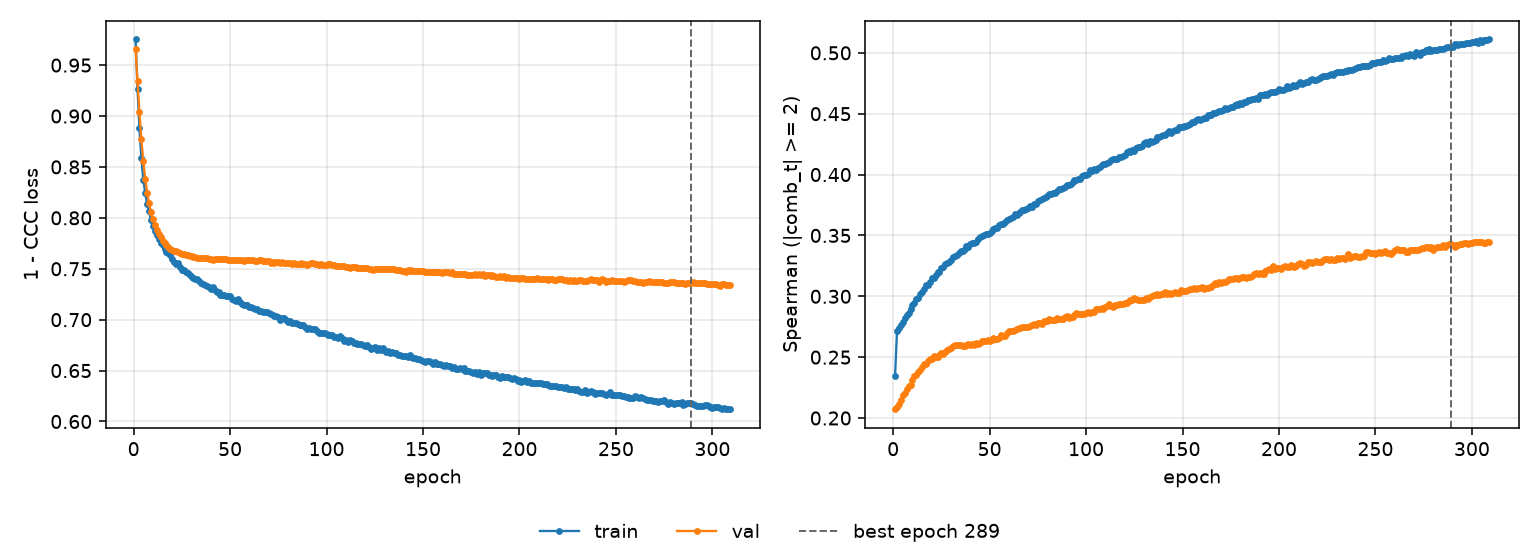

Source data for this figure (header and first rows):
epoch, tr_loss, vl_loss, tr_sp, vl_sp, is_best
1, 0.9752, 0.9662, 0.2347, 0.2072, False
2, 0.9269, 0.934, 0.2713, 0.209, False
3, 0.8878, 0.9037, 0.2743, 0.2115, False
4, 0.859, 0.8772, 0.2764, 0.2145, False
5, 0.8373, 0.8555, 0.2791, 0.2185, False
6, 0.8245, 0.8386, 0.282, 0.2209, False
7, 0.8132, 0.8248, 0.2846, 0.2235, False
8, 0.8062, 0.8143, 0.2864, 0.2267, False
9, 0.7979, 0.8054, 0.2896, 0.2273, False
10, 0.7923, 0.7987, 0.2929, 0.2313, False
11, 0.7873, 0.7927, 0.2946, 0.2344, False
12, 0.7832, 0.7877, 0.2974, 0.2357, False
13, 0.7794, 0.7838, 0.299, 0.2378, False
14, 0.7753, 0.7808, 0.3017, 0.2398, False
15, 0.773, 0.7776, 0.3037, 0.2421, False
16, 0.7691, 0.7753, 0.3062, 0.2442, False
17, 0.7666, 0.7735, 0.3092, 0.2446, False
18, 0.7652, 0.7714, 0.3097, 0.2472, False
19, 0.7633, 0.7696, 0.3115, 0.2485, False
20, 0.7595, 0.7686, 0.3148, 0.2485, False
21, 0.7571, 0.7674, 0.3149, 0.2509, False
22, 0.755, 0.7671, 0.3176, 0.25, False
23, 0.7556, 0.7665, 0.3196, 0.2498, False
24, 0.7521, 0.7652, 0.3203, 0.2521, False
25, 0.7492, 0.7648, 0.323, 0.2536, False
26, 0.749, 0.7647, 0.324, 0.2529, False
27, 0.7467, 0.7638, 0.3265, 0.2544, False
28, 0.7459, 0.7633, 0.3275, 0.2555, False
29, 0.7434, 0.7628, 0.3282, 0.257, False
30, 0.7419, 0.7622, 0.3297, 0.2578, False
31, 0.7411, 0.7616, 0.3327, 0.2595, False
32, 0.7404, 0.7614, 0.333, 0.2597, False
33, 0.7397, 0.761, 0.3342, 0.2598, False
34, 0.7379, 0.7605, 0.3353, 0.2596, False
35, 0.7365, 0.7601, 0.3372, 0.2603, False
36, 0.7354, 0.7603, 0.3372, 0.2595, False
37, 0.7343, 0.7604, 0.3386, 0.2592, False
38, 0.733, 0.7602, 0.3414, 0.2597, False
39, 0.7326, 0.7591, 0.3407, 0.2608, False
40, 0.73, 0.7594, 0.3432, 0.2599, False
41, 0.7318, 0.7589, 0.3439, 0.2608, False
42, 0.729, 0.7592, 0.344, 0.2604, False
43, 0.7275, 0.7593, 0.3447, 0.2613, False
44, 0.7276, 0.7598, 0.3467, 0.2612, False
45, 0.7246, 0.7592, 0.349, 0.2614, False
46, 0.7242, 0.7597, 0.3494, 0.2631, False
47, 0.7244, 0.7596, 0.35, 0.2631, False
48, 0.723, 0.7593, 0.3514, 0.2635, False
49, 0.7229, 0.7584, 0.3509, 0.2637, False
50, 0.7235, 0.7585, 0.3524, 0.2636, False
51, 0.72, 0.7585, 0.3534, 0.2641, False
52, 0.7191, 0.7587, 0.3552, 0.2653, False
53, 0.7185, 0.7584, 0.3565, 0.2652, False
54, 0.7198, 0.7585, 0.3565, 0.265, False
55, 0.7174, 0.7587, 0.3585, 0.2661, False
56, 0.7152, 0.7586, 0.3596, 0.268, False
57, 0.7143, 0.7581, 0.3597, 0.2677, False
58, 0.7142, 0.7586, 0.3607, 0.2676, False
59, 0.7141, 0.7585, 0.3623, 0.2696, False
60, 0.7121, 0.7583, 0.3634, 0.2716, False
... 249 more rows
